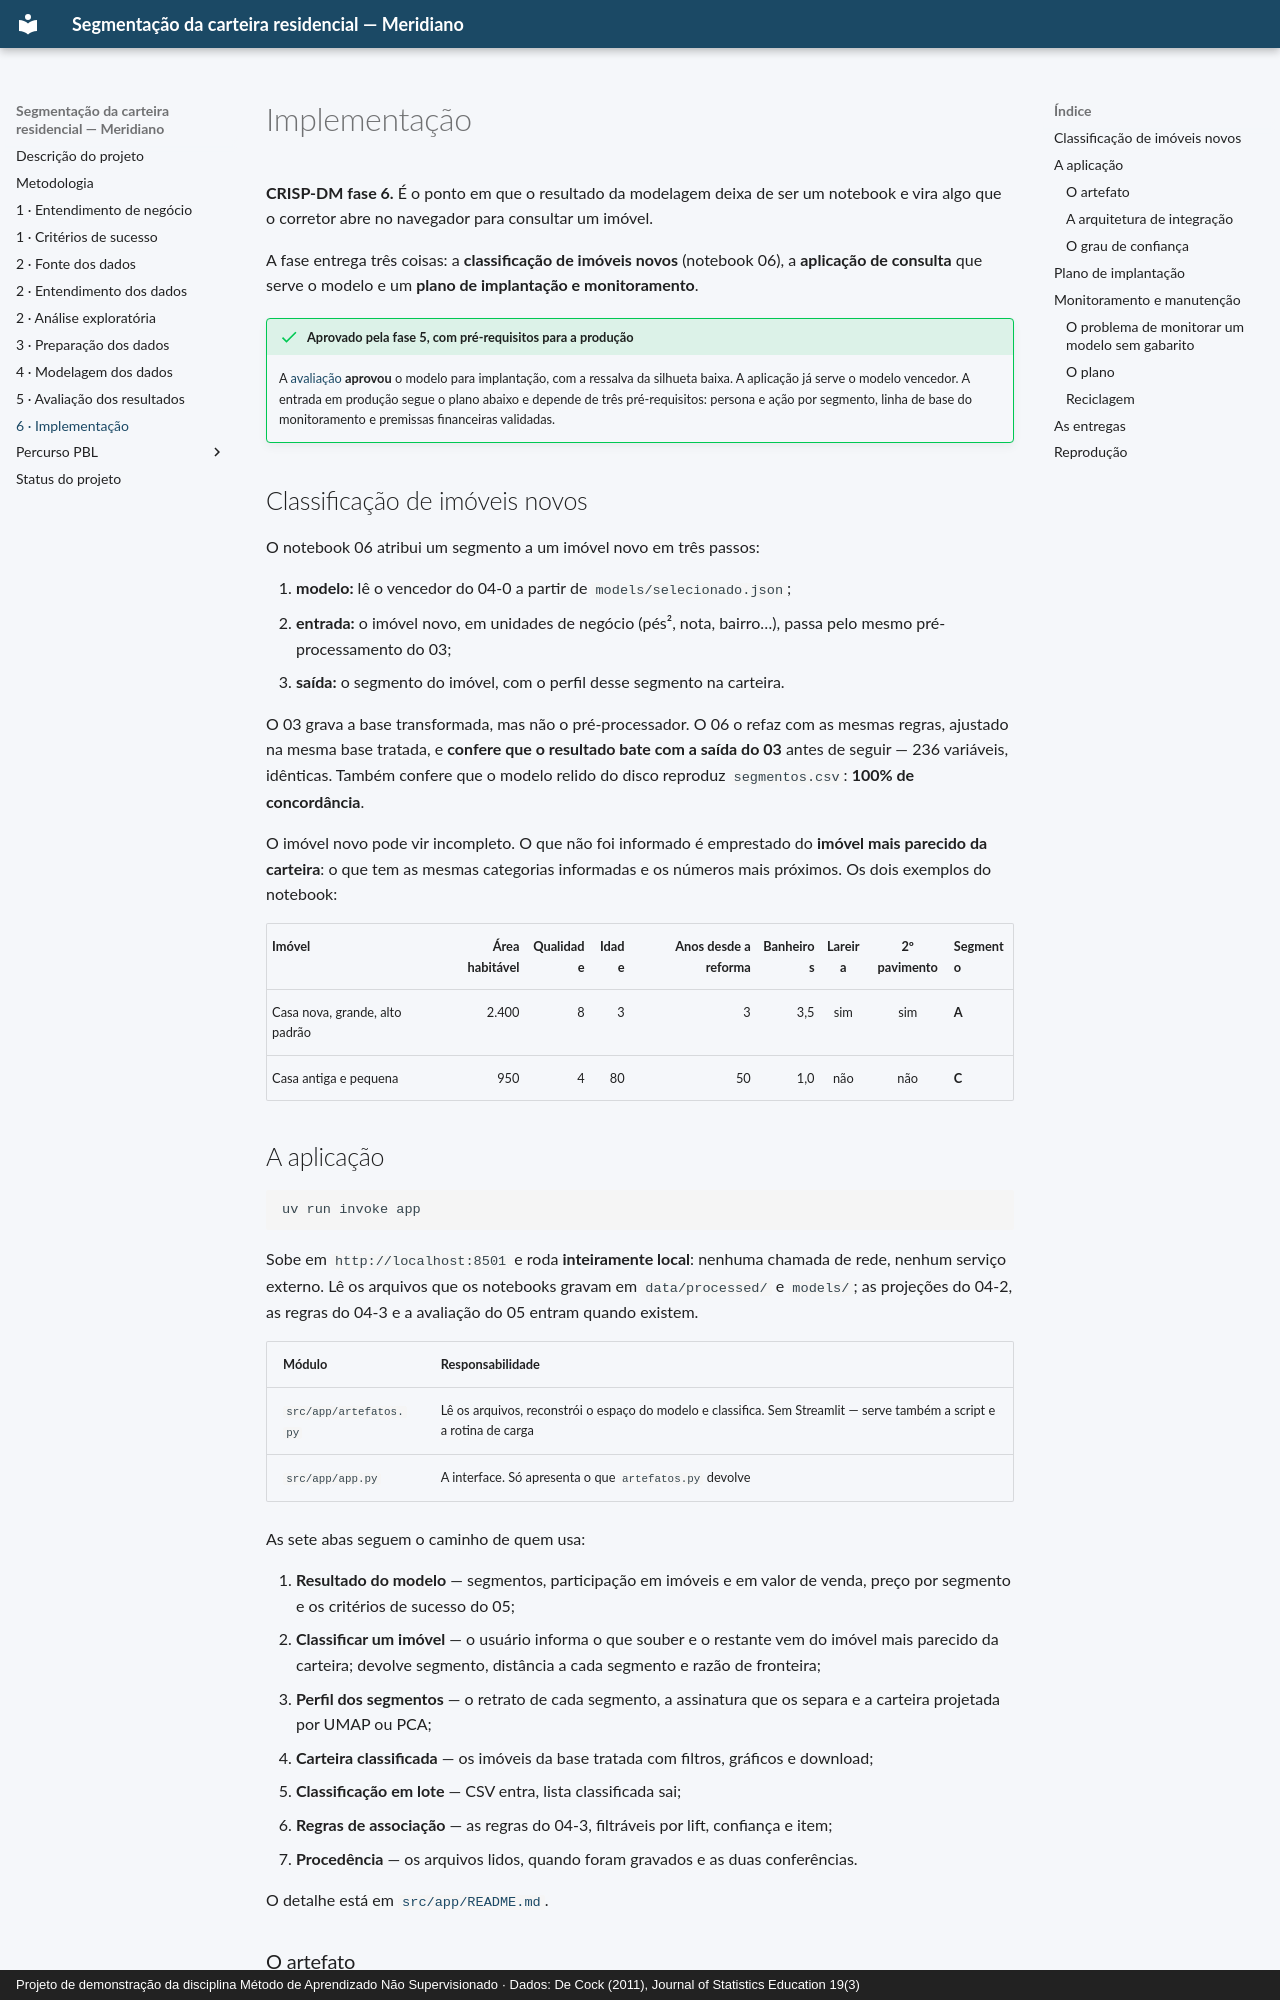

repository: aislansf/projeto-exemplo-mercado-imobiliario · page: implementacao/index.html · generator: mkdocs · copyright: Projeto de demonstração da disciplina Método de Aprendizado Não Supervisionado · Dados: De Cock (2011), Journal of Statistics Education 19(3)

# Implementação

**CRISP-DM fase 6.** É o ponto em que o resultado da modelagem deixa de ser um notebook
e vira algo que o corretor abre no navegador para consultar um imóvel.

A fase entrega três coisas: a **classificação de imóveis novos** (notebook 06), a
**aplicação de consulta** que serve o modelo e um **plano de implantação e
monitoramento**.

!!! success "Aprovado pela fase 5, com pré-requisitos para a produção"
    A [avaliação](avaliacao.md) **aprovou** o modelo para implantação, com a ressalva da
    silhueta baixa. A aplicação já serve o modelo vencedor. A entrada em produção segue
    o plano abaixo e depende de três pré-requisitos: persona e ação por segmento, linha
    de base do monitoramento e premissas financeiras validadas.

## Classificação de imóveis novos

O notebook 06 atribui um segmento a um imóvel novo em três passos:

1. **modelo:** lê o vencedor do 04-0 a partir de `models/selecionado.json`;
2. **entrada:** o imóvel novo, em unidades de negócio (pés², nota, bairro…), passa pelo
   mesmo pré-processamento do 03;
3. **saída:** o segmento do imóvel, com o perfil desse segmento na carteira.

O 03 grava a base transformada, mas não o pré-processador. O 06 o refaz com as mesmas
regras, ajustado na mesma base tratada, e **confere que o resultado bate com a saída do
03** antes de seguir — 236 variáveis, idênticas. Também confere que o modelo relido do
disco reproduz `segmentos.csv`: **100% de concordância**.

O imóvel novo pode vir incompleto. O que não foi informado é emprestado do **imóvel
mais parecido da carteira**: o que tem as mesmas categorias informadas e os números mais
próximos. Os dois exemplos do notebook:

| Imóvel | Área habitável | Qualidade | Idade | Anos desde a reforma | Banheiros | Lareira | 2º pavimento | Segmento |
|:---|--:|--:|--:|--:|--:|:-:|:-:|:---|
| Casa nova, grande, alto padrão | 2.400 | 8 | 3 | 3 | 3,5 | sim | sim | **A** |
| Casa antiga e pequena | 950 | 4 | 80 | 50 | 1,0 | não | não | **C** |
